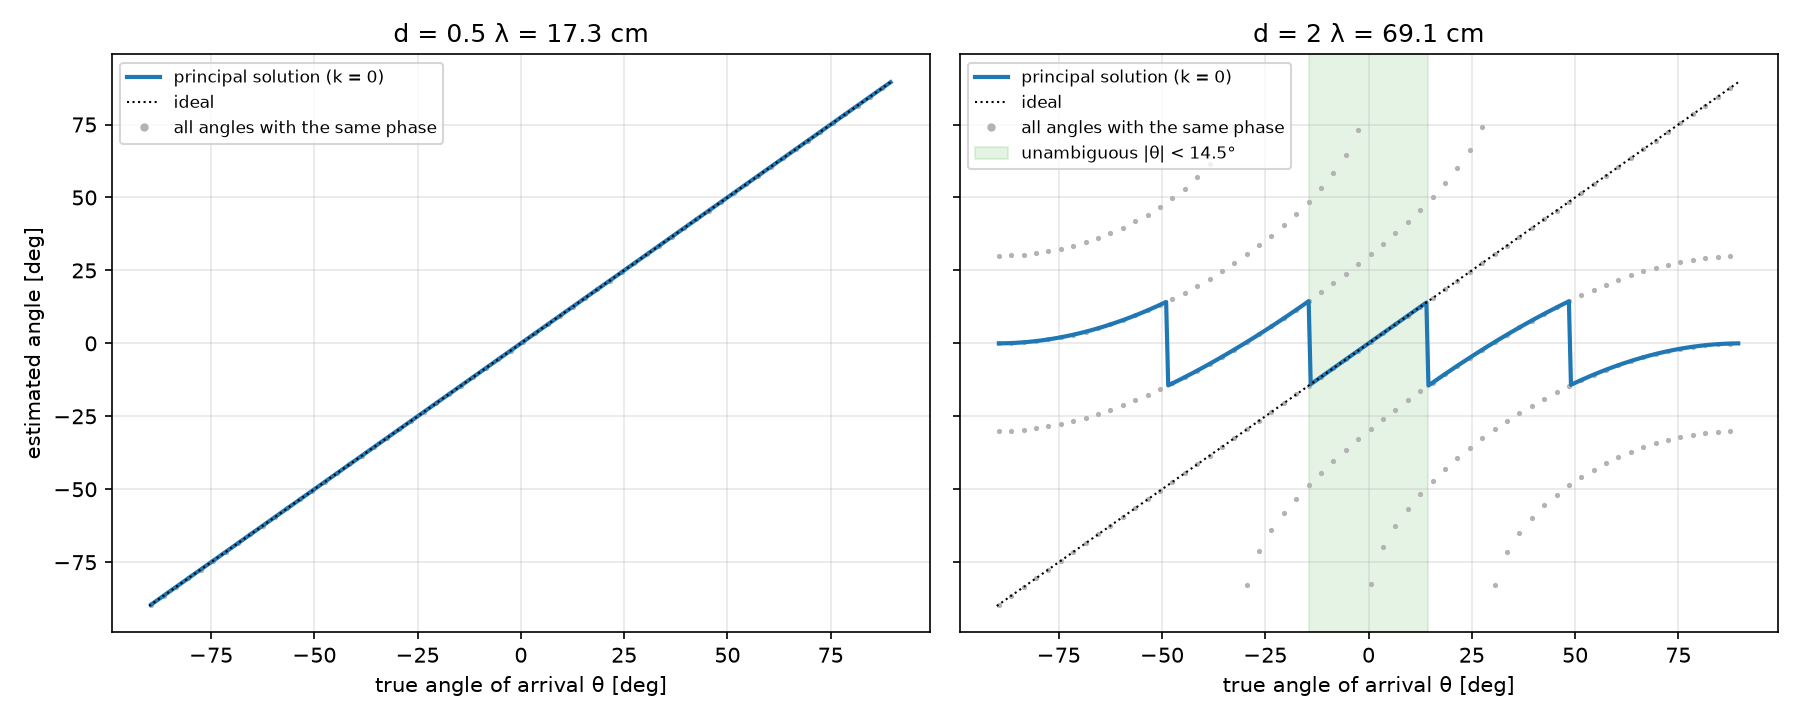

Data behind this chart, as committed beside it:
d_bolu_lambda, d_cm, ort_aday_sayisi, en_cok_aday, belirsizliksiz_bolge_deg
0.25, 8.641, 1.0, 1, 180.0
0.5, 17.28, 1.0, 1, 180.0
1.0, 34.56, 2.003, 3, 60
2.0, 69.12, 4.008, 5, 28.96
4.0, 138.2, 8.008, 9, 14.36
